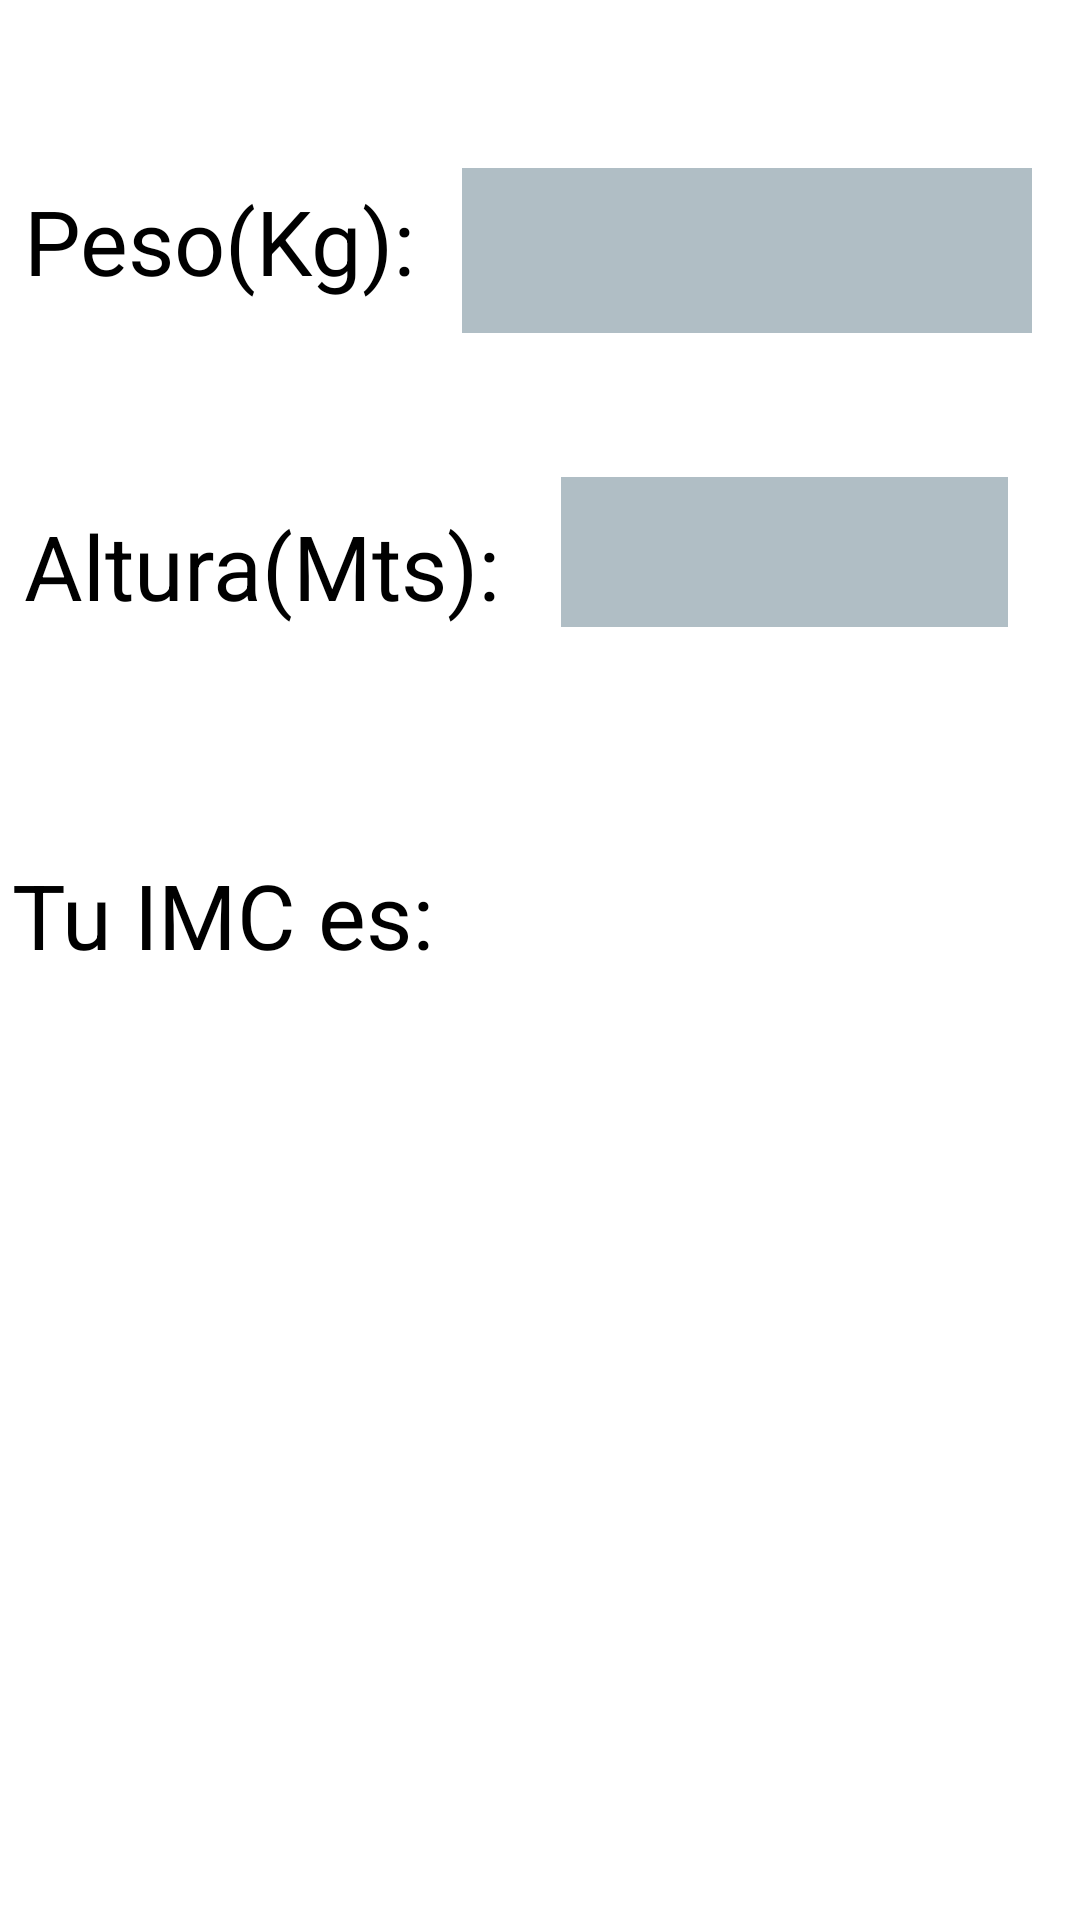

Write the Android layout XML for this screen, with the resource values it uses.
<!-- AndroidManifest.xml: application theme Theme.AppCompat.NoActionBar -->
<!-- res/layout/fragment_calculo_i_m_c.xml -->
<?xml version="1.0" encoding="utf-8"?>
<androidx.constraintlayout.widget.ConstraintLayout xmlns:android="http://schemas.android.com/apk/res/android"
    xmlns:app="http://schemas.android.com/apk/res-auto"
    xmlns:tools="http://schemas.android.com/tools"
    android:layout_width="match_parent"
    android:layout_height="match_parent"
    android:background="#FFFFFF"
    tools:context=".CalculoIMCFragment">

    <ScrollView
        android:layout_width="match_parent"
        android:layout_height="match_parent"
        tools:layout_editor_absoluteX="-80dp"
        tools:layout_editor_absoluteY="-81dp">

        <androidx.constraintlayout.widget.ConstraintLayout
            android:layout_width="match_parent"
            android:layout_height="match_parent">

            <TextView
                android:id="@+id/textView8"
                android:layout_width="wrap_content"
                android:layout_height="wrap_content"
                android:layout_marginStart="8dp"
                android:layout_marginTop="60dp"
                android:text="Peso(Kg):"
                android:textColor="#000000"
                android:textSize="30dp"
                app:layout_constraintStart_toStartOf="parent"
                app:layout_constraintTop_toTopOf="parent" />

            <EditText
                android:id="@+id/etPeso"
                android:layout_width="190dp"
                android:layout_height="55dp"
                android:layout_marginStart="24dp"
                android:layout_marginTop="56dp"
                android:layout_marginEnd="24dp"
                android:ems="10"
                android:textColor="#000000"
                android:background="#B0BEC5"
                android:inputType="number"
                app:layout_constraintEnd_toEndOf="parent"
                app:layout_constraintHorizontal_bias="0.529"
                app:layout_constraintStart_toEndOf="@+id/textView8"
                app:layout_constraintTop_toTopOf="parent"
                />


            <TextView
                android:id="@+id/textView9"
                android:layout_width="wrap_content"
                android:layout_height="wrap_content"
                android:layout_marginStart="8dp"
                android:layout_marginTop="68dp"
                android:text="Altura(Mts):"
                android:textColor="#000000"
                android:textSize="30dp"
                app:layout_constraintStart_toStartOf="parent"
                app:layout_constraintTop_toBottomOf="@+id/textView8" />

            <EditText
                android:id="@+id/etAltura"
                android:layout_width="149dp"
                android:layout_height="50dp"
                android:layout_marginStart="6dp"
                android:layout_marginTop="48dp"
                android:layout_marginEnd="24dp"
                android:ems="10"
                android:textColor="#000000"
                android:background="#B0BEC5"
                android:inputType="numberDecimal"
                app:layout_constraintEnd_toEndOf="parent"
                app:layout_constraintHorizontal_bias="1.0"
                app:layout_constraintStart_toEndOf="@+id/textView9"
                app:layout_constraintTop_toBottomOf="@+id/etPeso" />

            <Button
                android:id="@+id/calcular"
                android:layout_width="240dp"
                android:layout_height="40dp"
                android:layout_marginTop="24dp"
                android:background="@drawable/round"
                android:text="Calcular IMC"
                app:layout_constraintEnd_toEndOf="parent"
                app:layout_constraintHorizontal_bias="0.489"
                app:layout_constraintStart_toStartOf="parent"
                app:layout_constraintTop_toBottomOf="@+id/textView9" />

            <ImageView
                android:id="@+id/imageView"
                android:layout_width="351dp"
                android:layout_height="104dp"
                android:layout_marginTop="24dp"
                android:layout_marginBottom="24dp"
                android:src="@drawable/asd"
                app:layout_constraintBottom_toBottomOf="parent"
                app:layout_constraintStart_toStartOf="parent"
                app:layout_constraintTop_toBottomOf="@+id/Resultado"
                app:layout_constraintVertical_bias="0.0" />

            <TextView
                android:id="@+id/Resultado"
                android:layout_width="wrap_content"
                android:layout_height="wrap_content"
                android:layout_marginStart="4dp"
                android:layout_marginTop="76dp"
                android:text="Tu IMC es:"
                android:textColor="#000000"
                android:textSize="30dp"
                app:layout_constraintStart_toStartOf="parent"
                app:layout_constraintTop_toBottomOf="@+id/textView9" />

        </androidx.constraintlayout.widget.ConstraintLayout>
    </ScrollView>

</androidx.constraintlayout.widget.ConstraintLayout>
<!-- resources referenced by this layout -->
<resources>

</resources>
